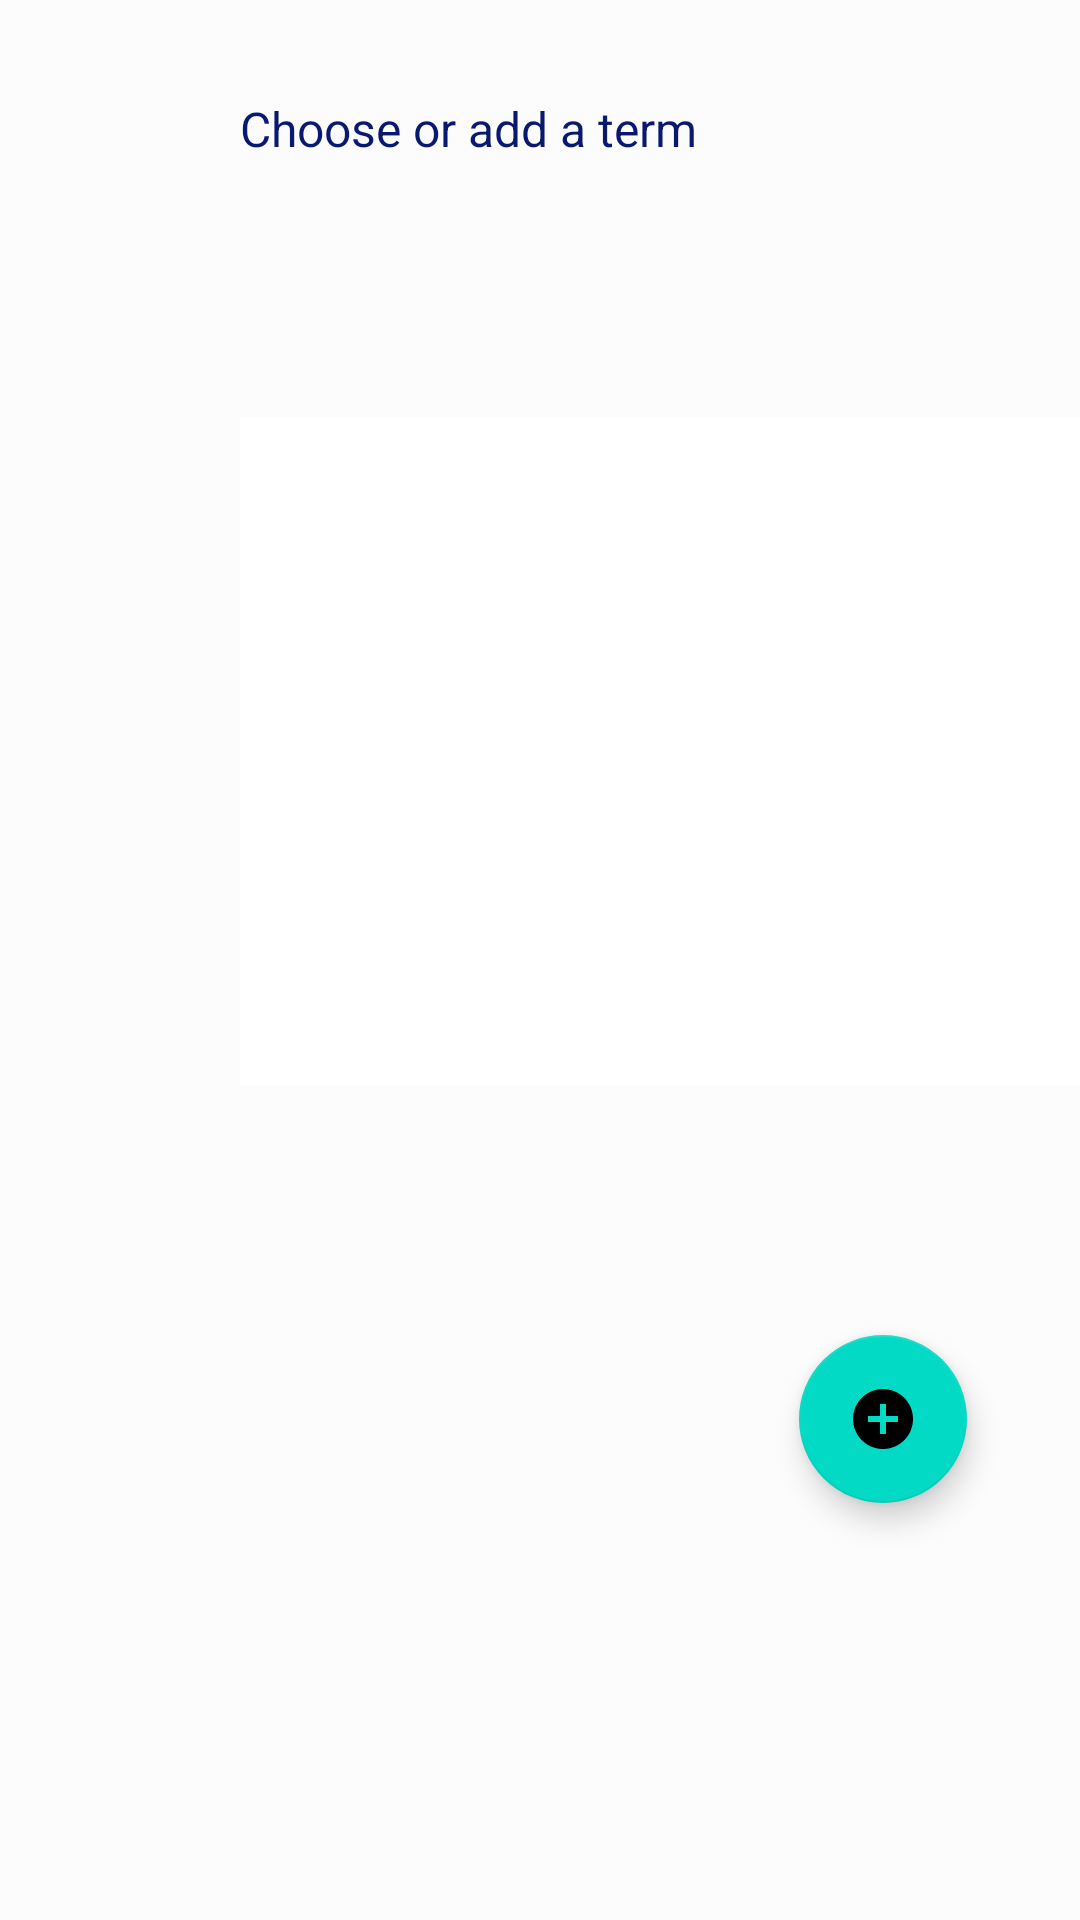

Layout XML and referenced resources for this Android screen:
<!-- AndroidManifest.xml: application theme Theme.CoolSchool -->
<!-- res/layout/activity_termslist.xml -->
<?xml version="1.0" encoding="utf-8"?>
<androidx.constraintlayout.widget.ConstraintLayout xmlns:android="http://schemas.android.com/apk/res/android"
    xmlns:app="http://schemas.android.com/apk/res-auto"
    xmlns:tools="http://schemas.android.com/tools"
    android:layout_width="match_parent"
    android:layout_height="match_parent"
    android:background="#FDFCFC"
    tools:context=".UI.TermsList">

    <ScrollView
        android:layout_width="413dp"
        android:layout_height="434dp"
        app:layout_constraintBottom_toBottomOf="parent"
        app:layout_constraintEnd_toEndOf="parent"
        app:layout_constraintHorizontal_bias="0.0"
        app:layout_constraintStart_toStartOf="parent"
        app:layout_constraintTop_toTopOf="parent"
        app:layout_constraintVertical_bias="0.0">

        <LinearLayout
            android:layout_width="match_parent"
            android:layout_height="wrap_content"
            android:orientation="vertical">

            <TextView
                android:id="@+id/textView4"
                android:layout_width="196dp"
                android:layout_height="23dp"
                android:layout_marginLeft="80dp"
                android:layout_marginTop="32dp"
                android:text="Choose or add a term"
                android:textColor="#091970"
                android:textSize="16sp" />

            <androidx.recyclerview.widget.RecyclerView
                android:id="@+id/termRecycler"
                android:layout_width="302dp"
                android:layout_height="223dp"
                android:layout_marginLeft="80dp"
                android:layout_marginTop="84dp"
                android:background="@color/white" />

        </LinearLayout>
    </ScrollView>

    <com.google.android.material.floatingactionbutton.FloatingActionButton
        android:id="@+id/floatingActionButton"
        android:layout_width="wrap_content"
        android:layout_height="wrap_content"
        android:clickable="true"
        android:onClick="goToTermsDetails"
        android:src="@drawable/ic_baseline_add_circle_24"
        app:layout_constraintBottom_toBottomOf="parent"
        app:layout_constraintEnd_toEndOf="parent"
        app:layout_constraintHorizontal_bias="0.876"
        app:layout_constraintStart_toStartOf="parent"
        app:layout_constraintTop_toTopOf="parent"
        app:layout_constraintVertical_bias="0.762"
        tools:ignore="SpeakableTextPresentCheck" />

</androidx.constraintlayout.widget.ConstraintLayout>
<!-- resources referenced by this layout -->
<resources>
  <!-- drawable ic_baseline_add_circle_24 (drawable) -->
  <vector android:height="24dp" android:tint="#12E32B"
      android:viewportHeight="24" android:viewportWidth="24"
      android:width="24dp" xmlns:android="http://schemas.android.com/apk/res/android">
      <path android:fillColor="@android:color/white" android:pathData="M12,2C6.48,2 2,6.48 2,12s4.48,10 10,10 10,-4.48 10,-10S17.52,2 12,2zM17,13h-4v4h-2v-4L7,13v-2h4L11,7h2v4h4v2z"/>
  </vector>
  <style name="Theme.CoolSchool" parent="Theme.MaterialComponents.DayNight.DarkActionBar">
          
          <item name="colorPrimary">@color/purple_500</item>
          <item name="colorPrimaryVariant">@color/purple_700</item>
          <item name="colorOnPrimary">@color/white</item>
          
          <item name="colorSecondary">@color/teal_200</item>
          <item name="colorSecondaryVariant">@color/teal_700</item>
          <item name="colorOnSecondary">@color/black</item>
          
          <item name="android:statusBarColor" tools:targetApi="l">?attr/colorPrimaryVariant</item>
          
      </style>
  <!-- not gathered from this repository: default colours our renderer supplied (Android Studio template values) -->
  <color name="purple_500">#FF6200EE</color>
  <color name="purple_700">#FF3700B3</color>
  <color name="teal_200">#FF03DAC5</color>
  <color name="teal_700">#FF018786</color>
  <color name="black">#FF000000</color>
  <color name="white">#FFFFFFFF</color>
</resources>
